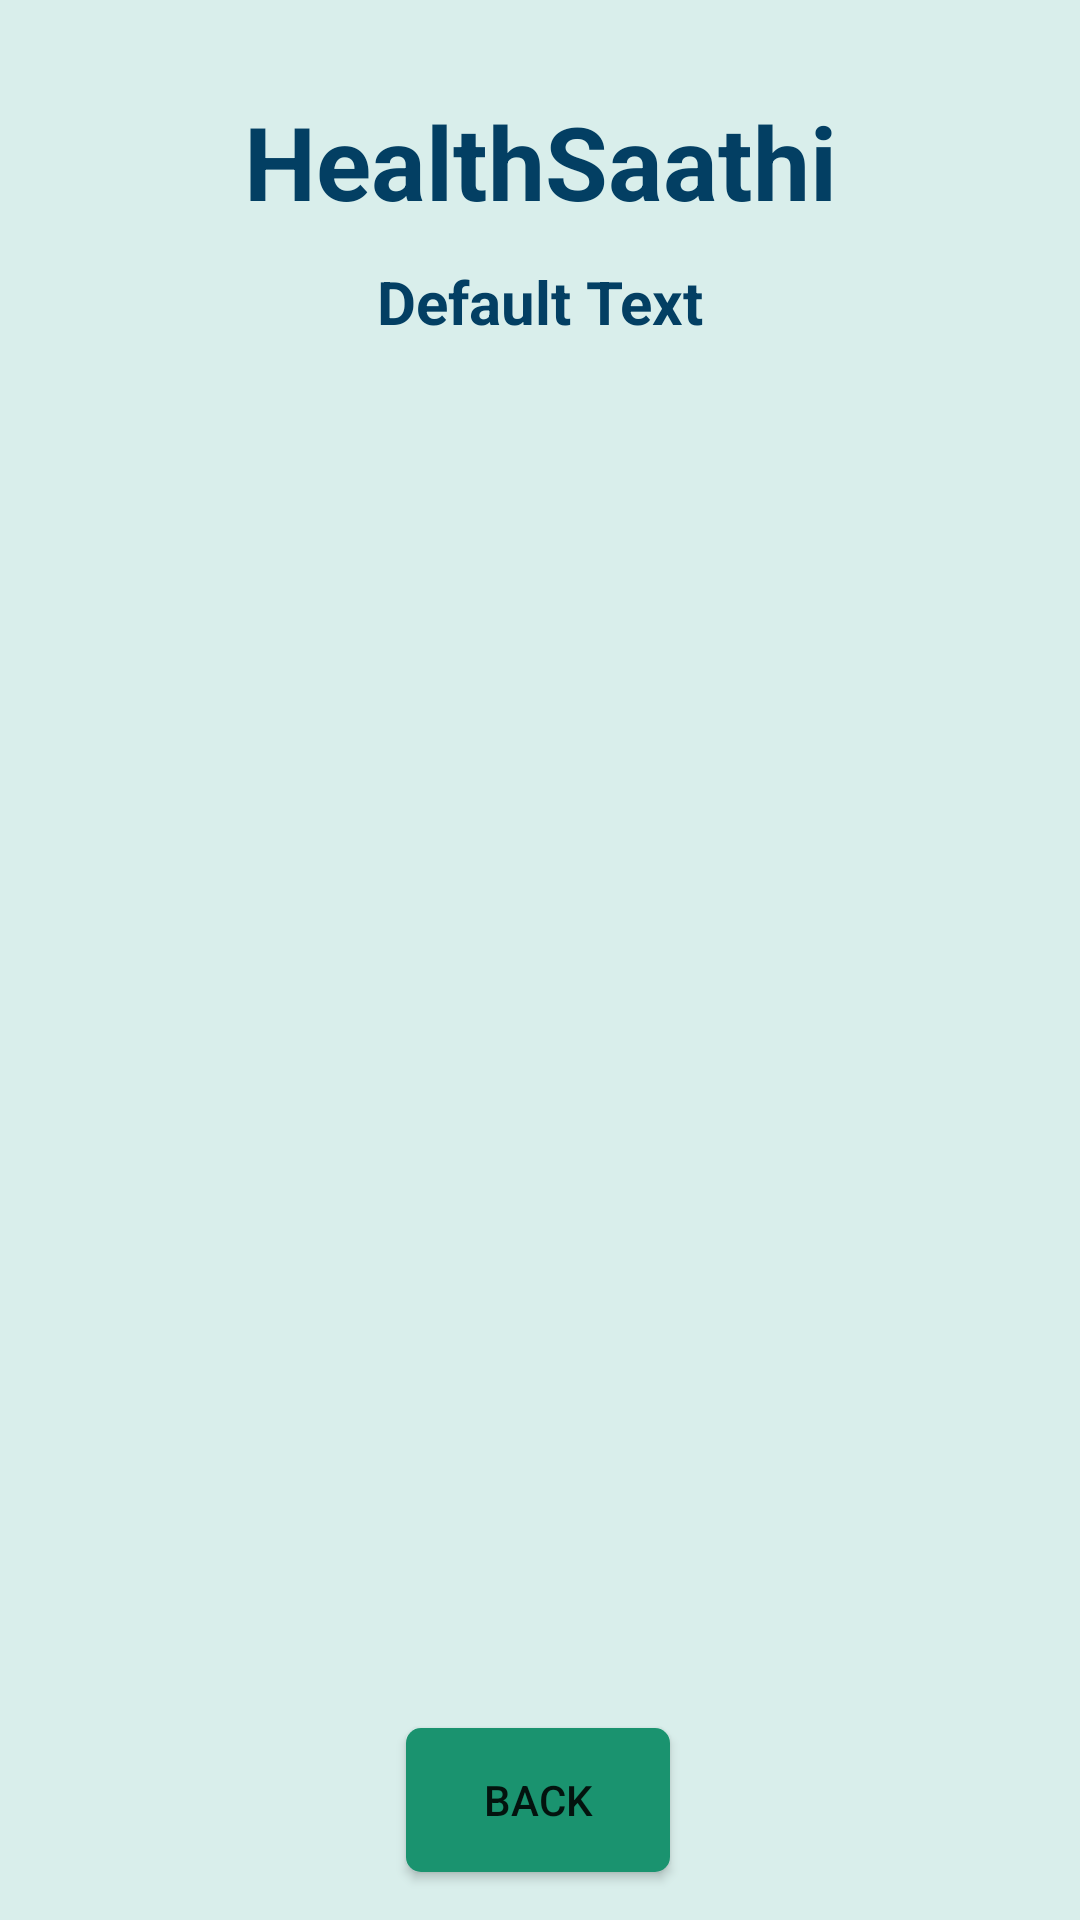

Layout XML and referenced resources for this Android screen:
<!-- AndroidManifest.xml: application theme Theme.Healthcare -->
<!-- res/layout/activity_doctor_details.xml -->
<?xml version="1.0" encoding="utf-8"?>
<androidx.constraintlayout.widget.ConstraintLayout xmlns:android="http://schemas.android.com/apk/res/android"
    xmlns:app="http://schemas.android.com/apk/res-auto"
    xmlns:tools="http://schemas.android.com/tools"
    android:layout_width="match_parent"
    android:layout_height="match_parent"
    android:background="#d9eeeb"
    tools:context=".DoctorDetailsActivity">

    <TextView
        android:id="@+id/textViewDDName"
        android:layout_width="wrap_content"
        android:layout_height="wrap_content"
        android:text="HealthSaathi"
        android:textColor="#033F63"
        android:textSize="34sp"
        android:textStyle="bold"
        app:layout_constraintBottom_toBottomOf="parent"
        app:layout_constraintEnd_toEndOf="parent"
        app:layout_constraintStart_toStartOf="parent"
        app:layout_constraintTop_toTopOf="parent"
        app:layout_constraintVertical_bias="0.052" />

    <TextView
        android:id="@+id/textViewHADTitle"
        android:layout_width="wrap_content"
        android:layout_height="wrap_content"
        android:text="Default Text"
        android:textColor="#033F63"
        android:textSize="20sp"
        android:textStyle="bold"
        app:layout_constraintBottom_toBottomOf="parent"
        app:layout_constraintEnd_toEndOf="parent"
        app:layout_constraintStart_toStartOf="parent"
        app:layout_constraintTop_toBottomOf="@+id/textViewDDName"
        app:layout_constraintVertical_bias="0.01999998" />

    <ListView
        android:id="@+id/listviewHA"
        android:layout_width="300dp"
        android:layout_height="450dp"
        android:layout_margin="10dp"
        android:layout_marginStart="16dp"
        android:layout_marginTop="16dp"
        android:layout_marginEnd="16dp"
        app:layout_constraintBottom_toBottomOf="parent"
        app:layout_constraintEnd_toEndOf="parent"
        app:layout_constraintStart_toStartOf="parent"
        app:layout_constraintTop_toBottomOf="@+id/textViewHADTitle" />

    <Button
        android:id="@+id/buttonHADBack"
        android:layout_width="wrap_content"
        android:layout_height="wrap_content"
        android:layout_marginBottom="16dp"
        android:background="@drawable/login_background"
        android:text="BACK"
        app:layout_constraintBottom_toBottomOf="parent"
        app:layout_constraintEnd_toEndOf="parent"
        app:layout_constraintHorizontal_bias="0.498"
        app:layout_constraintStart_toStartOf="parent" />
</androidx.constraintlayout.widget.ConstraintLayout>
<!-- resources referenced by this layout -->
<resources>
  <!-- drawable login_background (drawable) -->
  <?xml version="1.0" encoding="utf-8"?>
  <shape xmlns:android="http://schemas.android.com/apk/res/android"
      android:shape="rectangle">
      <solid
          android:color="#1A936F">
  
      </solid>
      <corners
          android:radius="5dp">
  
      </corners>
  
  </shape>
  <style name="Theme.Healthcare" parent="Theme.AppCompat.Light.NoActionBar">
          
          <item name="colorPrimary">@color/purple_500</item>
          <item name="colorPrimaryDark">@color/purple_700</item>
          <item name="colorAccent">@color/teal_200</item>
          
      </style>
  <color name="purple_500">#FF6200EE</color>
  <color name="purple_700">#FF3700B3</color>
  <color name="teal_200">#FF03DAC5</color>
</resources>
